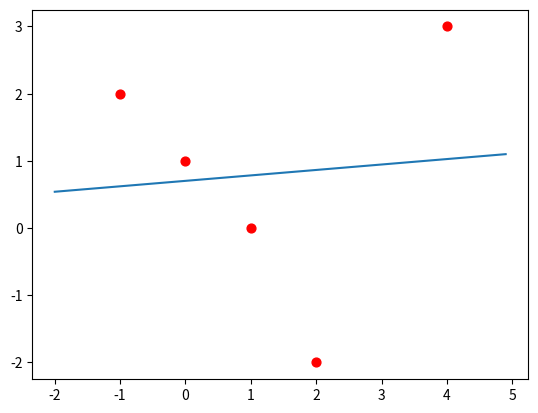

The script that saved this image:
import numpy as np
import matplotlib.pyplot as plt
from scipy import linalg

h = np.array([-1, 0, 1, 2, 4])
x = np.array([2, 1, 0, -2, 3])
I = np.ones(len(h))
H = np.vstack([I, h])
print(H)
teta = linalg.inv(H @ H.transpose()) @ H @ x.transpose()
print(teta)
tt = np.arange(min(h)-1,max(h)+1,0.1)
z = teta[0] + teta[1]*tt

plt.scatter(h, x, color='red', s=40, marker='o')
plt.plot(tt, z)
plt.show()